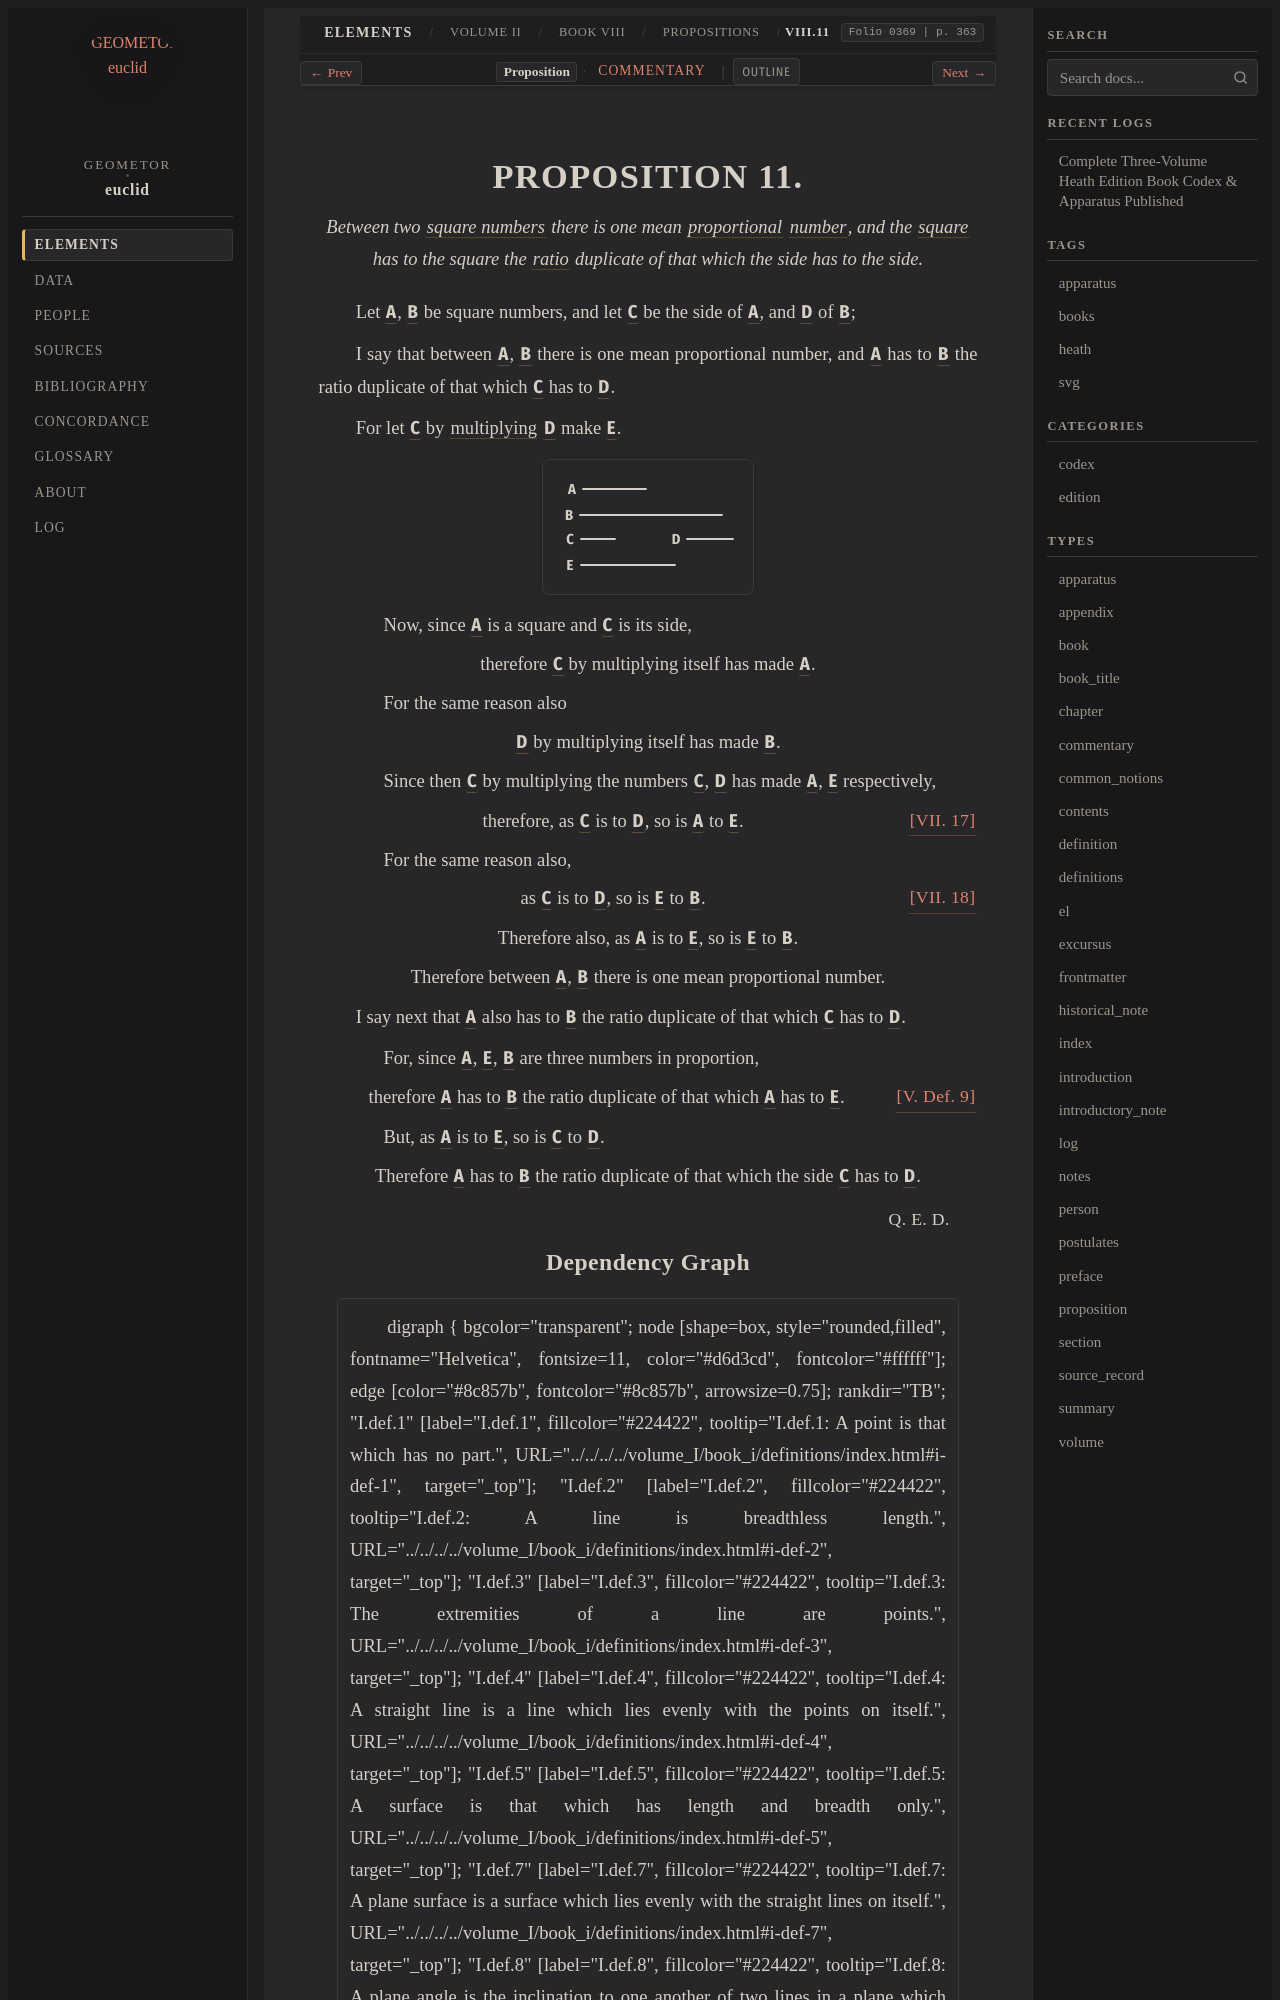

repository: geometor/euclid · page: heath/volume_II/book_viii/propositions/11/index.html · generator: sphinx

:canonical_id: VIII.11
:volume: II
:book: VIII
:proposition: 11
:type: proposition
:title: Proposition VIII.11
:folios: 0369
:folio: 0369
:page: 363
:pages: 363
:dependencies: I.def.22, V.def.3, V.def.6, V.def.9, VII.def.2, VII.def.18, VII.17, VII.18

.. _VIII.11:

.. folio:: 0369
   :page: 363

PROPOSITION 11.
===============

.. enunciation::

   Between two :term:`square numbers <square-number>` there is one mean :term:`proportional <proportional>` :term:`number <number>`, and the :term:`square <square>` has to the square the :term:`ratio <ratio>` duplicate of that which the side has to the side.

Let :g:`A <0369.g1:A>`, :g:`B <0369.g1:B>` be square numbers, and let :g:`C <0369.g1:C>` be the side of :g:`A <0369.g1:A>`, and :g:`D <0369.g1:D>` of :g:`B <0369.g1:B>`;

I say that between :g:`A <0369.g1:A>`, :g:`B <0369.g1:B>` there is one mean proportional number, and :g:`A <0369.g1:A>` has to :g:`B <0369.g1:B>` the ratio duplicate of that which :g:`C <0369.g1:C>` has to :g:`D <0369.g1:D>`.

For let :g:`C <0369.g1:C>` by :term:`multiplying <multiply>` :g:`D <0369.g1:D>` make :g:`E <0369.g1:E>`.

.. picture:: 0369.g1.svg
   :alt: Book VIII, Proposition 11

.. subclause::

   Now, since :g:`A <0369.g1:A>` is a square and :g:`C <0369.g1:C>` is its side,

.. assertion::

   therefore :g:`C <0369.g1:C>` by multiplying itself has made :g:`A <0369.g1:A>`.

.. subclause::

   For the same reason also

.. assertion::

   :g:`D <0369.g1:D>` by multiplying itself has made :g:`B <0369.g1:B>`.

.. subclause::

   Since then :g:`C <0369.g1:C>` by multiplying the numbers :g:`C <0369.g1:C>`, :g:`D <0369.g1:D>` has made :g:`A <0369.g1:A>`, :g:`E <0369.g1:E>` respectively,

.. assertion:: [VII. 17] <VII.17>

   therefore, as :g:`C <0369.g1:C>` is to :g:`D <0369.g1:D>`, so is :g:`A <0369.g1:A>` to :g:`E <0369.g1:E>`.

.. subclause::

   For the same reason also,

.. assertion:: [VII. 18] <VII.18>

   as :g:`C <0369.g1:C>` is to :g:`D <0369.g1:D>`, so is :g:`E <0369.g1:E>` to :g:`B <0369.g1:B>`.

.. assertion::

   Therefore also, as :g:`A <0369.g1:A>` is to :g:`E <0369.g1:E>`, so is :g:`E <0369.g1:E>` to :g:`B <0369.g1:B>`.

.. assertion::

   Therefore between :g:`A <0369.g1:A>`, :g:`B <0369.g1:B>` there is one mean proportional number.

I say next that :g:`A <0369.g1:A>` also has to :g:`B <0369.g1:B>` the ratio duplicate of that which :g:`C <0369.g1:C>` has to :g:`D <0369.g1:D>`.

.. subclause::

   For, since :g:`A <0369.g1:A>`, :g:`E <0369.g1:E>`, :g:`B <0369.g1:B>` are three numbers in proportion,

.. assertion::

   therefore :g:`A <0369.g1:A>` has to :g:`B <0369.g1:B>` the ratio duplicate of that which :g:`A <0369.g1:A>` has to :g:`E <0369.g1:E>`. :just:`[V. Def. 9] <V.def.9>`

.. subclause::

   But, as :g:`A <0369.g1:A>` is to :g:`E <0369.g1:E>`, so is :g:`C <0369.g1:C>` to :g:`D <0369.g1:D>`.

.. assertion::

   Therefore :g:`A <0369.g1:A>` has to :g:`B <0369.g1:B>` the ratio duplicate of that which the side :g:`C <0369.g1:C>` has to :g:`D <0369.g1:D>`.

.. qed::

   :just:`Q. E. D.`
